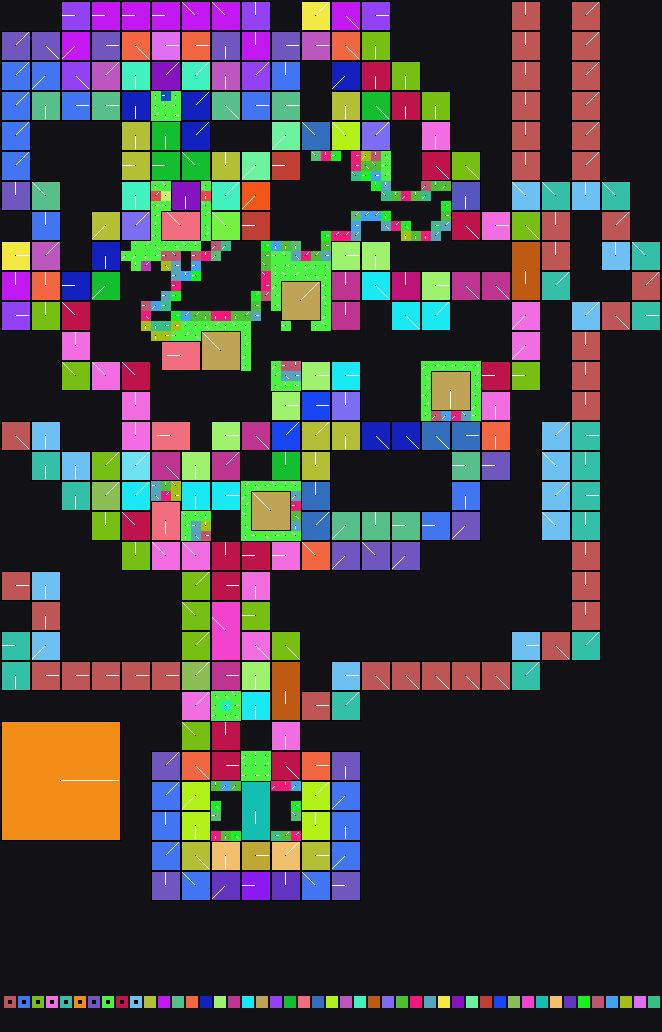

The table this chart was drawn from, first rows:
x	y	tile	tiledef	subx	suby	w48	b54	b55	w16	w18	w20	w22	q24	q32	q40	w50	path
0	0	0x0	0x0	0	0	0	0	0	0	0	0	0	0x0	0x0	0x0	0	
1	0	0x0	0x0	0	0	0	0	0	0	0	0	0	0x0	0x0	0x0	0	
2	0	0x0	0x0	0	0	0	0	0	0	0	0	0	0x0	0x0	0x0	0	
3	0	0x0	0x0	0	0	0	0	0	0	0	0	0	0x0	0x0	0x0	0	
4	0	0x0	0x0	0	0	0	0	0	0	0	0	0	0x0	0x0	0x0	0	
5	0	0x0	0x0	0	0	0	0	0	0	0	0	0	0x0	0x0	0x0	0	
6	0	0x1d	0x1d	0	0	0	2	0	0	0	0	0	0x0	0x0	0x0	0	Metadata/Terrain/Mountain/Plateau/Abyss/…
7	0	0x1d	0x1d	1	0	0	2	0	0	0	0	0	0x0	0x0	0x0	0	Metadata/Terrain/Mountain/Plateau/Abyss/…
8	0	0x1d	0x1d	2	0	0	2	0	0	0	0	0	0x0	0x0	0x0	0	Metadata/Terrain/Mountain/Plateau/Abyss/…
9	0	0x28	0x28	0	0	0	2	0	0	0	0	0	0x0	0x0	0x0	0	Metadata/Terrain/Mountain/Plateau/Abyss/…
10	0	0x28	0x28	1	0	0	2	0	0	0	0	0	0x0	0x0	0x0	0	Metadata/Terrain/Mountain/Plateau/Abyss/…
11	0	0x28	0x28	2	0	0	2	0	0	0	0	0	0x0	0x0	0x0	0	Metadata/Terrain/Mountain/Plateau/Abyss/…
12	0	0x34	0x34	0	0	0	2	0	0	0	0	0	0x0	0x0	0x0	0	Metadata/Terrain/Mountain/Plateau/Abyss/…
13	0	0x34	0x34	1	0	0	2	0	0	0	0	0	0x0	0x0	0x0	0	Metadata/Terrain/Mountain/Plateau/Abyss/…
14	0	0x34	0x34	2	0	0	2	0	0	0	0	0	0x0	0x0	0x0	0	Metadata/Terrain/Mountain/Plateau/Abyss/…
15	0	0x4e	0x4e	0	0	0	2	0	0	0	0	0	0x0	0x0	0x0	0	Metadata/Terrain/Mountain/Plateau/Abyss/…
16	0	0x4e	0x4e	1	0	0	2	0	0	0	0	0	0x0	0x0	0x0	0	Metadata/Terrain/Mountain/Plateau/Abyss/…
17	0	0x4e	0x4e	2	0	0	2	0	0	0	0	0	0x0	0x0	0x0	0	Metadata/Terrain/Mountain/Plateau/Abyss/…
18	0	0x8d	0x8d	0	0	0	6	0	0	0	0	0	0x0	0x0	0x0	0	Metadata/Terrain/Mountain/Plateau/Abyss/…
19	0	0x8d	0x8d	1	0	0	6	0	0	0	0	0	0x0	0x0	0x0	0	Metadata/Terrain/Mountain/Plateau/Abyss/…
20	0	0x8d	0x8d	2	0	0	6	0	0	0	0	0	0x0	0x0	0x0	0	Metadata/Terrain/Mountain/Plateau/Abyss/…
21	0	0xc0	0xc0	0	0	0	6	0	0	0	0	0	0x0	0x0	0x0	0	Metadata/Terrain/Mountain/Plateau/Abyss/…
22	0	0xc0	0xc0	1	0	0	6	0	0	0	0	0	0x0	0x0	0x0	0	Metadata/Terrain/Mountain/Plateau/Abyss/…
23	0	0xc0	0xc0	2	0	0	6	0	0	0	0	0	0x0	0x0	0x0	0	Metadata/Terrain/Mountain/Plateau/Abyss/…
24	0	0xec	0xec	0	0	0	3	0	0	0	0	0	0x0	0x0	0x0	0	Metadata/Terrain/Mountain/Plateau/Abyss/…
25	0	0xec	0xec	1	0	0	3	0	0	0	0	0	0x0	0x0	0x0	0	Metadata/Terrain/Mountain/Plateau/Abyss/…
26	0	0xec	0xec	2	0	0	3	0	0	0	0	0	0x0	0x0	0x0	0	Metadata/Terrain/Mountain/Plateau/Abyss/…
27	0	0x0	0x0	0	0	0	0	0	0	0	0	0	0x0	0x0	0x0	0	
28	0	0x0	0x0	0	0	0	0	0	0	0	0	0	0x0	0x0	0x0	0	
29	0	0x0	0x0	0	0	0	0	0	0	0	0	0	0x0	0x0	0x0	0	
30	0	0x15b	0x15b	0	0	0	7	0	0	0	0	0	0x0	0x0	0x0	0	Metadata/Terrain/Mountain/Plateau/Abyss/…
31	0	0x15b	0x15b	1	0	0	7	0	0	0	0	0	0x0	0x0	0x0	0	Metadata/Terrain/Mountain/Plateau/Abyss/…
32	0	0x15b	0x15b	2	0	0	7	0	0	0	0	0	0x0	0x0	0x0	0	Metadata/Terrain/Mountain/Plateau/Abyss/…
33	0	0x17e	0x17e	0	0	0	4	0	0	0	0	0	0x0	0x0	0x0	0	Metadata/Terrain/Mountain/Plateau/Abyss/…
34	0	0x17e	0x17e	1	0	0	4	0	0	0	0	0	0x0	0x0	0x0	0	Metadata/Terrain/Mountain/Plateau/Abyss/…
35	0	0x17e	0x17e	2	0	0	4	0	0	0	0	0	0x0	0x0	0x0	0	Metadata/Terrain/Mountain/Plateau/Abyss/…
36	0	0x19b	0x19b	0	0	0	0	0	0	0	0	0	0x0	0x0	0x0	0	Metadata/Terrain/Mountain/Plateau/Abyss/…
37	0	0x19b	0x19b	1	0	0	0	0	0	0	0	0	0x0	0x0	0x0	0	Metadata/Terrain/Mountain/Plateau/Abyss/…
38	0	0x19b	0x19b	2	0	0	0	0	0	0	0	0	0x0	0x0	0x0	0	Metadata/Terrain/Mountain/Plateau/Abyss/…
39	0	0x0	0x0	0	0	0	0	0	0	0	0	0	0x0	0x0	0x0	0	
40	0	0x0	0x0	0	0	0	0	0	0	0	0	0	0x0	0x0	0x0	0	
41	0	0x0	0x0	0	0	0	0	0	0	0	0	0	0x0	0x0	0x0	0	
42	0	0x0	0x0	0	0	0	0	0	0	0	0	0	0x0	0x0	0x0	0	
43	0	0x0	0x0	0	0	0	0	0	0	0	0	0	0x0	0x0	0x0	0	
44	0	0x0	0x0	0	0	0	0	0	0	0	0	0	0x0	0x0	0x0	0	
45	0	0x0	0x0	0	0	0	0	0	0	0	0	0	0x0	0x0	0x0	0	
46	0	0x0	0x0	0	0	0	0	0	0	0	0	0	0x0	0x0	0x0	0	
47	0	0x0	0x0	0	0	0	0	0	0	0	0	0	0x0	0x0	0x0	0	
48	0	0x0	0x0	0	0	0	0	0	0	0	0	0	0x0	0x0	0x0	0	
49	0	0x0	0x0	0	0	0	0	0	0	0	0	0	0x0	0x0	0x0	0	
50	0	0x0	0x0	0	0	0	0	0	0	0	0	0	0x0	0x0	0x0	0	
51	0	0x1fc	0x1fc	0	0	0	3	0	0	0	0	0	0x0	0x0	0x0	0	Metadata/Terrain/Mountain/Plateau/Abyss/…
52	0	0x1fc	0x1fc	1	0	0	3	0	0	0	0	0	0x0	0x0	0x0	0	Metadata/Terrain/Mountain/Plateau/Abyss/…
53	0	0x1fc	0x1fc	2	0	0	3	0	0	0	0	0	0x0	0x0	0x0	0	Metadata/Terrain/Mountain/Plateau/Abyss/…
54	0	0x0	0x0	0	0	0	0	0	0	0	0	0	0x0	0x0	0x0	0	
55	0	0x0	0x0	0	0	0	0	0	0	0	0	0	0x0	0x0	0x0	0	
56	0	0x0	0x0	0	0	0	0	0	0	0	0	0	0x0	0x0	0x0	0	
57	0	0x213	0x213	0	0	0	7	0	0	0	0	0	0x0	0x0	0x0	0	Metadata/Terrain/Mountain/Plateau/Abyss/…
58	0	0x213	0x213	1	0	0	7	0	0	0	0	0	0x0	0x0	0x0	0	Metadata/Terrain/Mountain/Plateau/Abyss/…
59	0	0x213	0x213	2	0	0	7	0	0	0	0	0	0x0	0x0	0x0	0	Metadata/Terrain/Mountain/Plateau/Abyss/…
... 6,474 more rows
